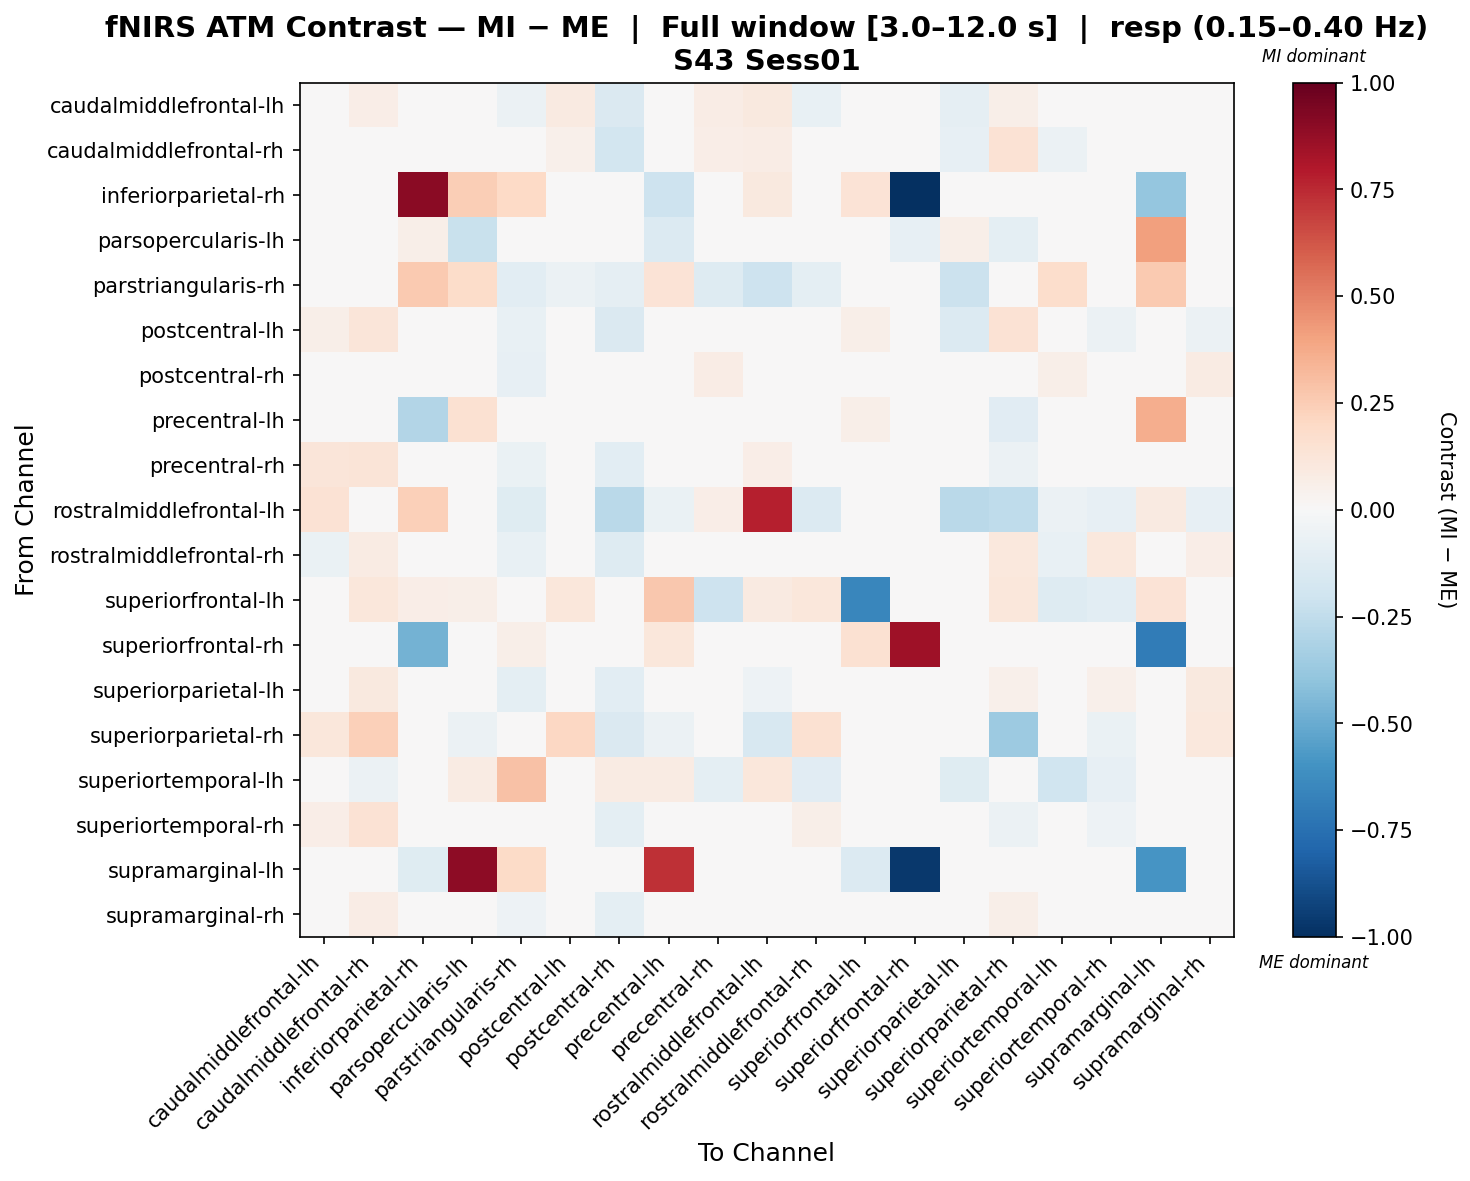

The table this chart was drawn from, first rows:
, caudalmiddlefrontal-lh, caudalmiddlefrontal-rh, inferiorparietal-rh, parsopercularis-lh, parstriangularis-rh, postcentral-lh, postcentral-rh, precentral-lh, precentral-rh, rostralmiddlefrontal-lh, rostralmiddlefrontal-rh, superiorfrontal-lh, superiorfrontal-rh, superiorparietal-lh, superiorparietal-rh, superiortemporal-lh, superiortemporal-rh, supramarginal-lh, supramarginal-rh
caudalmiddlefrontal-lh, 0.02984, 0.06375, 0.0, 0.0, -0.06238, 0.09243, -0.1464, 0.0, 0.07502, 0.09971, -0.07116, 0.0, 0.0, -0.08743, 0.05655, -0.03702, 0.01563, 0.0, -0.02852
caudalmiddlefrontal-rh, -0.03182, 0.01255, 0.0, 0.0, -0.0337, 0.05465, -0.1822, -0.01246, 0.06386, 0.07284, -0.03541, 0.04758, 0.0, -0.07939, 0.1451, -0.05811, 0.03569, 0.0, 0.0008472
inferiorparietal-rh, 0.0, 0.0, 0.9053, 0.2481, 0.1985, 0.0, 0.0, -0.2064, 0.0, 0.09924, 0.0, 0.1382, -1.0, 0.0, 0.0, 0.0, 0.0, -0.3829, 0.0
parsopercularis-lh, 0.0, 0.0, 0.05928, -0.224, -0.03152, 0.0, 0.0185, -0.1363, 0.0, 0.0, 0.03531, 0.0, -0.08292, 0.06032, -0.1001, -0.00651, 0.0, 0.4079, 0.0
parstriangularis-rh, -0.03827, -0.01128, 0.2607, 0.1832, -0.1062, -0.05787, -0.0913, 0.1332, -0.131, -0.2053, -0.09468, 0.0, 0.0, -0.2173, -0.003439, 0.1776, -0.04121, 0.2607, -0.01766
postcentral-lh, 0.05756, 0.1226, 0.0, 0.0, -0.07258, 0.01909, -0.1411, 0.0, 0.02073, 0.04991, 0.001625, 0.05805, 0.0, -0.1362, 0.1466, -0.006646, -0.05939, 0.0, -0.06014
postcentral-rh, -0.0233, 0.03875, 0.0, -0.01331, -0.08337, -0.01613, -0.03826, -0.01376, 0.07344, -0.0144, -0.02442, 0.0, 0.0, -0.002551, -0.0445, 0.05657, 0.02106, 0.0, 0.08419
precentral-lh, 0.0, 0.0, -0.2954, 0.1508, -0.02939, 0.0, -0.04292, -0.04567, 0.0, -0.04214, -0.02823, 0.05494, 0.0, 0.0, -0.1129, 0.02707, 0.0, 0.3639, 0.0
precentral-rh, 0.1174, 0.1293, 0.0, 0.0, -0.06968, -0.01909, -0.1093, 0.0, -0.04013, 0.06464, 0.001095, -0.02618, 0.0, -0.0136, -0.06098, 0.002042, -0.01423, 0.0, 0.03869
rostralmiddlefrontal-lh, 0.142, 0.03979, 0.2351, -0.02093, -0.1234, 0.008147, -0.2697, -0.06279, 0.06938, 0.7802, -0.1382, 0.0, 0.0, -0.2716, -0.2501, -0.05566, -0.08509, 0.08711, -0.08423
rostralmiddlefrontal-rh, -0.06501, 0.08215, 0.0, -0.01293, -0.07808, 0.02652, -0.1261, -0.01293, 0.04689, -0.04563, -0.04823, 0.04427, 0.0, -0.0133, 0.106, -0.07312, 0.1068, 0.0, 0.0627
superiorfrontal-lh, 0.0, 0.1099, 0.06593, 0.05494, 0.0, 0.1099, 0.0, 0.2715, -0.2051, 0.09049, 0.1099, -0.6527, 0.03296, 0.0, 0.1099, -0.1309, -0.1026, 0.1359, 0.0
superiorfrontal-rh, 0.0, 0.0, -0.4695, -0.003108, 0.05594, 0.0, 0.0, 0.1119, 0.0, 0.0, 0.0, 0.156, 0.8458, 0.0, 0.0, 0.0, 0.0, -0.697, 0.0
superiorparietal-lh, -0.01073, 0.09834, 0.0, 0.0, -0.09793, -0.002329, -0.1063, -0.02051, 0.03898, -0.05447, -0.00189, 0.0, 0.0, -0.03991, 0.05069, -0.00419, 0.05346, 0.0, 0.09675
superiorparietal-rh, 0.1155, 0.238, 0.0, -0.05628, -0.02762, 0.2035, -0.1432, -0.05628, 0.02796, -0.164, 0.1543, 0.04241, 0.0, 0.02786, -0.362, -0.03772, -0.06659, 0.0, 0.1042
superiortemporal-lh, 0.002159, -0.05575, 0.0, 0.08171, 0.2943, 0.005498, 0.08177, 0.08171, -0.09418, 0.117, -0.1101, -0.04845, 0.0, -0.119, 0.0107, -0.1992, -0.08343, 0.0, 0.03522
superiortemporal-rh, 0.06637, 0.1446, 0.0, 0.0, -0.04154, -0.02102, -0.09674, 0.0, 0.006038, -0.006976, 0.05953, 0.0, 0.0, -0.00889, -0.05726, -0.02263, -0.05291, 0.0, 0.03141
supramarginal-lh, 0.0, 0.0, -0.1196, 0.8976, 0.1893, 0.0, 0.0, 0.73, 0.0, 0.0, 0.0, -0.1392, -0.9645, 0.0, 0.0, 0.0, 0.0, -0.5937, 0.0
supramarginal-rh, -0.002311, 0.0754, 0.0, 0.0, -0.05166, -0.03377, -0.09592, 0.0, 0.03877, -0.01278, -0.0206, 0.0, 0.0, -0.007686, 0.0576, 0.01183, 0.03598, 0.0, 0.005152
